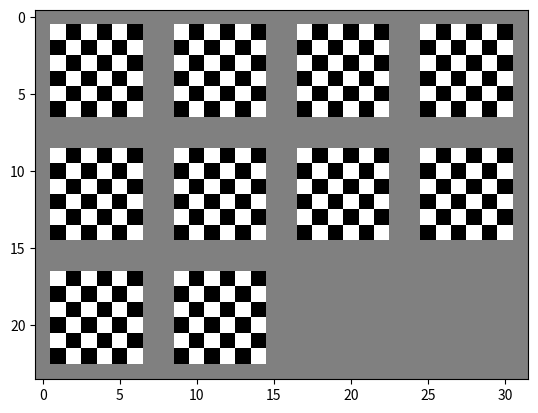

Reproduce this figure in Python.
import numpy as np
import matplotlib.pylab as plt
from scipy.signal import convolve
from scipy import optimize
import time

# Conventions: spins are symmetric: {-1,1}, J has vanishing diagonals, energy is E = 0.5 x.T @ J @ X

np.set_printoptions( precision = 3 )
epsilon = 1E-10
Seed = 8
if Seed:
    np.random.seed(Seed)

def getW(J):
    a = np.array([[4,1,0,1,4]])
    r2 = a + a.T
    W = np.zeros((5,5))
    W[r2 == 1] = J[0]
    W[r2 == 2] = J[1]
    W[r2 == 4] = J[2]
    W[r2 == 5] = J[3]
    return W

def sigmoid( x ):
    return 1 / ( 1 + np.exp( -x ) )

def getRandX(D, N = 1):
    Dx, Dy = D
    X = np.floor(np.random.random( (N, Dx, Dy) ) * 2)
    return 2*X - 1

def getHK(X):
    N = X.shape[0]
    dE = np.zeros_like(X)
    M = np.ones((2,2))
    for n in range(N):
        XM = convolve(X[n], M, 'valid')
        Q = np.ones_like(XM)
        Q[np.abs(XM) == 2] = -1
        dE[n] = -2 * convolve(Q, M, 'full')

    return dE

def getH(X, J):
    N = X.shape[0]
    W = np.array( getW(J) )
    H = np.zeros_like(X)

    for n in range(N):
        H[n] = convolve(X[n], W, 'same') 

    return H

def sampleX(JK, D, N, burnIn, thin):
    nSampleSteps = burnIn + (N) * thin
    Dx, Dy = D
    J = JK[:4]
    K = JK[4]

    dxRand = np.random.randint(Dx, size = (nSampleSteps))
    dyRand = np.random.randint(Dy, size = (nSampleSteps))
    pRand = np.random.random(nSampleSteps)

    X = np.zeros((N, Dx, Dy))
    x = getRandX(D)

    for i in range(nSampleSteps):
        dx = dxRand[i]
        dy = dyRand[i]
        d = [dx, dy]
        H = getH(x, J)
        dE = (-2*x*H + K * getHK(x))[0, dx, dy]
        p = sigmoid(dE)
        
        if p > pRand[i]:
            x[:,dx, dy] = x[:,dx, dy]
        else:
            x[:,dx, dy] = -x[:,dx, dy]

        if i >= burnIn and (i - burnIn) % thin == 0:
            X[(i - burnIn) // thin ] = x
    return X

def KdK(X, J):
    dE = - 2 * X * getH(X, J)
    Kdn = np.exp(-0.5 * dE)
    K = Kdn.sum()

    dK = []
    for j in np.eye(4):
        dKdn = X * getH(X, j) * Kdn
        dK.append(dKdn.sum())

    return K, np.array(dK)

def learnJ( X ):

    #Get random initial J
    J = 2 * np.random.random(4) - 1

    fdf = lambda j: KdK(X, j)
    minOut = optimize.fmin_l_bfgs_b(fdf, J)
    print (minOut[0])

def stackX(X, ratio = 1.5, pad = 1):
    N, Dx, Dy = X.shape
    W = int(np.ceil(np.sqrt(ratio * N)))
    H = int(np.ceil(N / W))

    if H * W > N:
        X = np.concatenate((X, np.zeros((H * W - N, Dx, Dy))))

    padX = np.pad(X, ((0,0), (pad,pad), (pad,pad)), 'constant', constant_values = 0)
    padX = np.pad(X, ((0,0), (pad,pad), (pad,pad)), 'constant', constant_values = 0)
    print(W, H)
    rows = []
    for i in range(H):
        rows.append(np.hstack((padX[i*W:(i+1)*W])))
    Xstack = np.vstack(rows)
    return Xstack


#Set parameters
N = 10 #Number of samples
Dx = 6
D = (Dx, Dx) #Dimension of lattice
burnIn = 100 * D[0] * D[1]
thin = 10 * D[0] * D[1]

#J = [0.5, 0, 0, 0]
JK = [3,0,0,0,0]

print('Sampling ...')
t0 = time.time()
X = sampleX(JK, D, N, burnIn, thin)

print (time.time() - t0)

plt.imshow(stackX(X), cmap = 'gray')
plt.show()


#print(learnJ(X))
